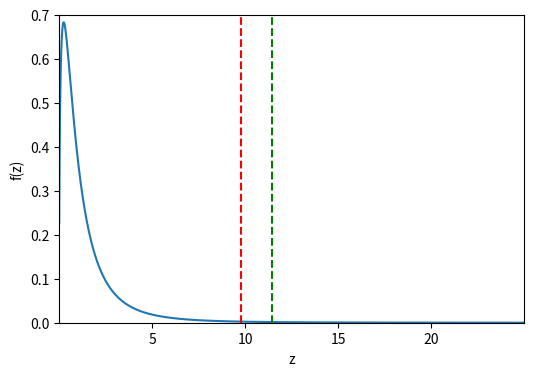

Generate this figure with matplotlib:
# 例題3-3
import numpy as np
import scipy.stats as st
import matplotlib.pyplot as plt
# データ
S2 = 4.0
n = 7
m = 4 
alpha = 0.01

# グラフ
gxmin,gxmax = (0.01, 25)
gymin,gymax = (0.0, 0.7)

# 確率密度関数
t = np.arange(gxmin,gxmax,0.01)
rv = st.f(dfn=m-1,dfd=n-1)
f = rv.pdf(t)
#　確率変数値
t1 = rv.isf(alpha)
print('t1=',t1)
# 分散
T = ((m*(n-1))/(n*(m-1)))*10
print('T=',T)

fig = plt.figure(figsize=(6,4))
plt.plot(t,f)
plt.autoscale(tight=True)
plt.xlabel('z')
plt.ylabel('f(z)')
plt.vlines(t1,gymin,gymax,linestyles='--',colors='r')
plt.vlines(T,gymin,gymax,linestyles='--',colors='g')
plt.show()
